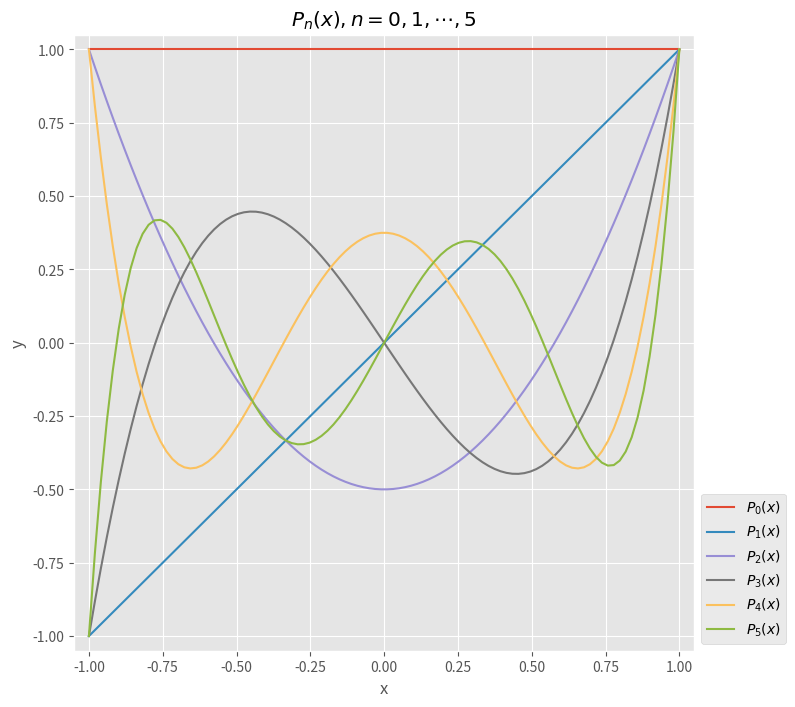

This figure's Python source:
%matplotlib inline
import matplotlib.pyplot as plt
plt.style.use('ggplot')

import numpy as np
from scipy.special import eval_legendre

fig = plt.figure(figsize=(8, 8))
ax = fig.add_subplot(111)

x = np.linspace(-1, 1, 100)
for n in range(6):
    y = eval_legendre(n, x)
    ax.plot(x, y, label=r'$P_{%d}(x)$' % n)

ax.axis((-1.05, 1.05, -1.05, 1.05))    

ax.set_title(r'$P_n(x), n=0,1,\cdots,5$')
ax.set_xlabel('x')
ax.set_ylabel('y')
ax.legend(loc='lower left', bbox_to_anchor=(1, 0))

plt.show()